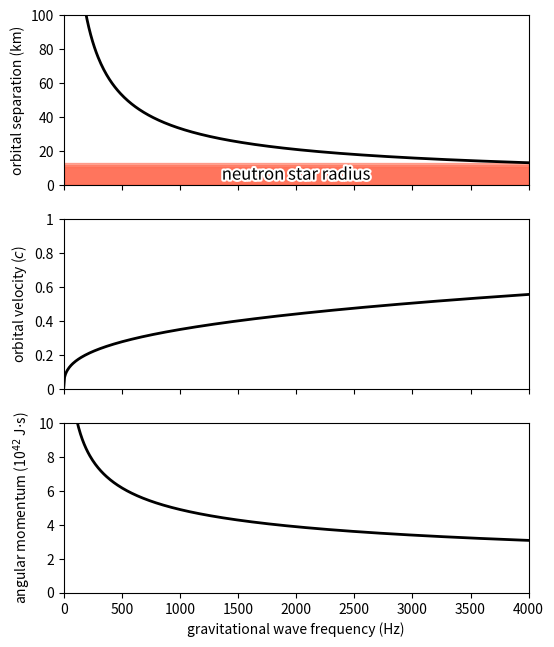

Write Python code to recreate this figure.
# Imports.
import numpy as np
from numpy import pi
import matplotlib.pyplot as plt
import matplotlib.patheffects as PE
from matplotlib import ticker

# Physical constants.
G = 6.67408e-11  # Newton's constant in m^3 / kg / s
MSun = 1.989e30  # Solar mass in kg
M = 1.4 * MSun   # Mass of each neutron star in this example

# Set array of GW frequency values.
f_GW = np.linspace(1e-4, 4000, 500)

# For each GW frequency, compute the orbital separation in meters,
# the orbital velocity, and the angular momentum of stable circular
# orbits.
a = ( G * (2*M) / (pi * f_GW)**2 )**(1./3)
v = ( 2 * pi * G * M * f_GW )**(1./3) / 299792458.
L = ( G**2 * M**5 / (2 * pi * f_GW) )**(1./3)

# Construct a figure.
fig = plt.figure( figsize=(6, 7.5) )

# Plot the orbital separation as a function of GW frequency.
ax1 = fig.add_subplot(3, 1, 1)
ax1.plot(f_GW, a/1e3, 'k', linewidth=2.)
ax1.fill_between(f_GW, 0, 11, facecolor='Tomato', edgecolor='Tomato', alpha=0.5)
ax1.fill_between(f_GW, 0, 12, facecolor='Tomato', edgecolor='Tomato', alpha=0.5)
ax1.fill_between(f_GW, 0, 13, facecolor='Tomato', edgecolor='Tomato', alpha=0.5)
ax1.annotate('neutron star radius', xy=(2000, 6), xycoords='data', size=12, ha="center", va="center",
    path_effects=[PE.withStroke(linewidth=3, foreground="w")])
ax1.set_xlim([0, 4000])
ax1.set_ylim([0, 100])
ax1.set_ylabel('orbital separation (km)')
ax1.yaxis.set_major_formatter(ticker.FormatStrFormatter("%d"))
plt.setp(ax1.get_xticklabels(), visible=False)

# Plot the orbital velocity as a fraction of the speed of light.
ax2 = fig.add_subplot(3, 1, 2)
ax2.plot(f_GW, v, 'k', linewidth=2.)
ax2.set_xlim([0, 4000])
ax2.set_ylim([0, 1])
ax2.set_ylabel('orbital velocity ($c$)')
ax2.yaxis.set_major_formatter(ticker.FormatStrFormatter("%.2g"))
plt.setp(ax2.get_xticklabels(), visible=False)

# Plot the tidal and binding forces as a function of frequency.
ax3 = fig.add_subplot(3, 1, 3)
ax3.plot(f_GW, L/1e42, 'k', linewidth=2.)
ax3.set_xlim([0, 4000])
ax3.set_xlabel('gravitational wave frequency (Hz)')
ax3.xaxis.set_major_formatter(ticker.FormatStrFormatter("%d"))
ax3.set_ylim([0, 10])
ax3.set_ylabel('angular momentum (10$^{42}$ J$\cdot$s)')
ax3.yaxis.set_major_formatter(ticker.FormatStrFormatter("%d"))

# Save the figure.
plt.savefig('kepler_angular_momentum.pdf')
